Run: headless pygame with SDL's dummy video driver; simulated clock (each Clock.tick advances the game by its frame time, no real sleeping); random seed 0; keys injected as events and as key.get_pressed() state; mouse plan: one left click at the window centre at the start of phase 2, then a move to the lower-right quarter at the start of phase 3; restart key SPACE tapped at the start of phases 3 and 4.
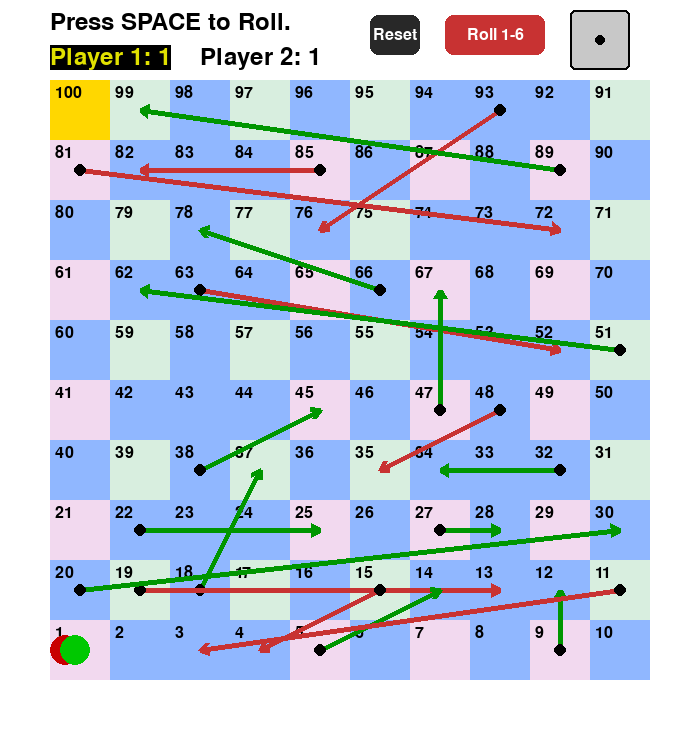
Frame 1 of 4 · flips 1–60 · no input
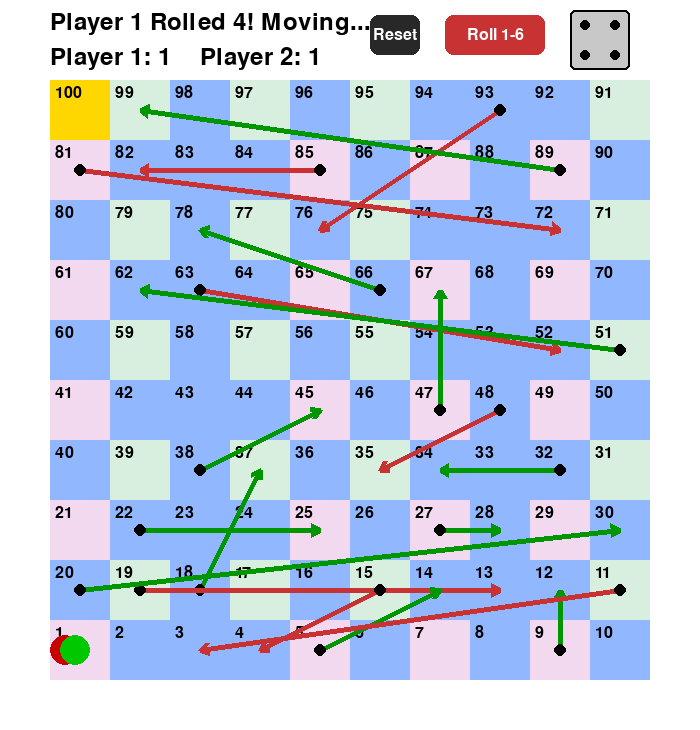
Frame 2 of 4 · flips 61–180 · clicked the window centre · tapped SPACE, RETURN · held RIGHT (→), D
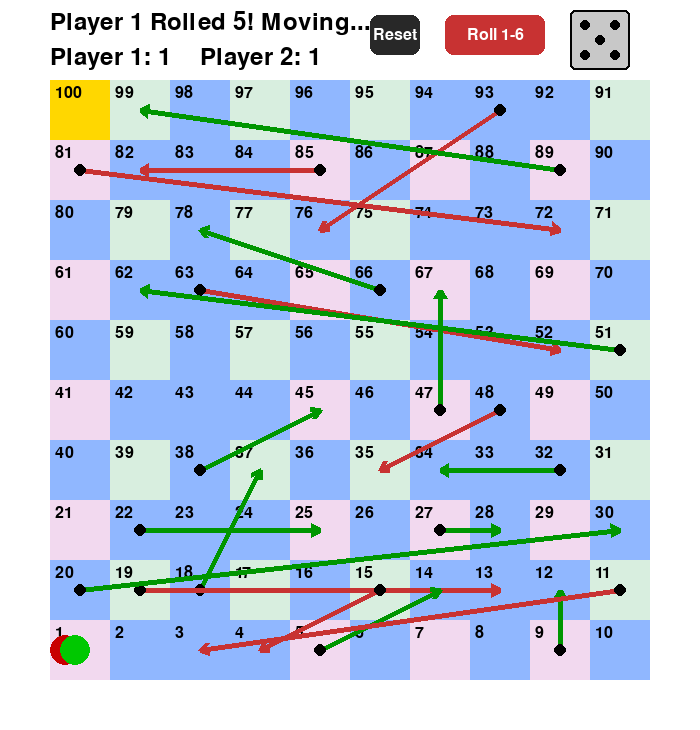
Frame 3 of 4 · flips 181–300 · moved the mouse to the lower-right quarter · tapped SPACE · held DOWN (↓), S
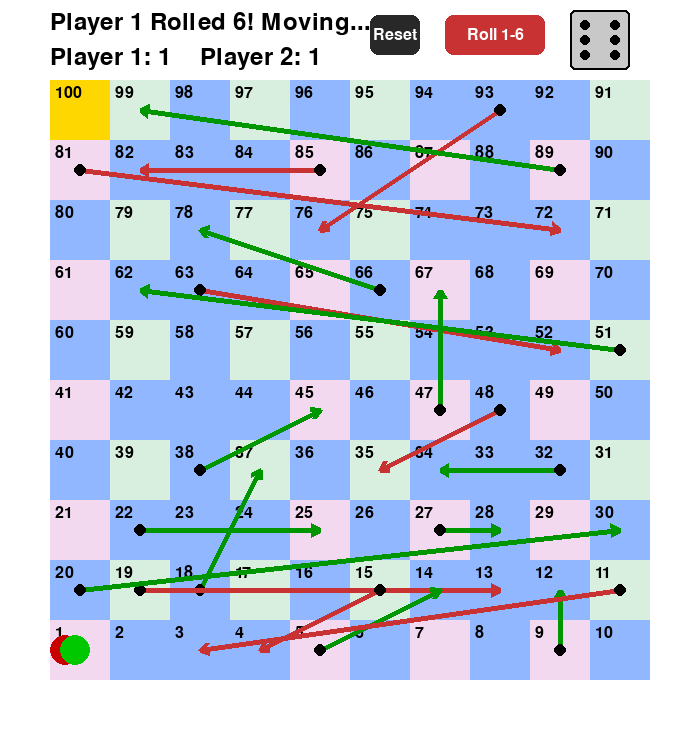
Frame 4 of 4 · flips 301–420 · tapped SPACE · held LEFT (←), A, UP (↑), W

The pygame program that drew these frames:

import pygame, random, time, math
pygame.init()

###########################
###derive from razormist###
###########################

#https://www.sourcecodester.com/python/18541/snakes-and-ladders-game-using-pygame-python-source-code.html

print("------------------------------")
print("this is derive from razormist so credit goes to razormist")
print("------------------------------")
print("https://www.sourcecodester.com/python/18541/snakes-and-ladders-game-using-pygame-python-source-code.html")
print("------------------------------")

GOAL = 100  

#Generate randomly placed snakes and ladders
def generate_random_snakes_and_ladders():
    snakes_and_ladders = {}
    available_positions = set(range(1, GOAL))  # pos from 1 to 99

    while len(snakes_and_ladders) < 20:  # generate a combine of snakes and ladder to total of 20
        start = random.choice(list(available_positions))  # Random start pos
        end = random.choice(list(available_positions))    # Random end pos
        
        if abs(start - end) <= 20 and start != end:                     # The distance between start and end is within 20 spaces
            if start < end and end not in snakes_and_ladders.values():  # Ladder
                snakes_and_ladders[start] = end
                available_positions.remove(start)
                available_positions.remove(end)
            elif start > end and end not in snakes_and_ladders.values():  # Snake
                snakes_and_ladders[start] = end
                available_positions.remove(start)
                available_positions.remove(end)

    return snakes_and_ladders

SNAKES_AND_LADDERS = generate_random_snakes_and_ladders()

def roll_die():
    global CURRENT_ROLL_MODE
    
    if CURRENT_ROLL_MODE == '0-1':
        return random.randint(0, 1)  # Rolls between 0-1
    elif CURRENT_ROLL_MODE == '1-3':
        return random.randint(1, 3)  # Rolls between 1-3
    elif CURRENT_ROLL_MODE == '4-6':
        return random.randint(4, 6)  # Rolls between 4-6
    elif CURRENT_ROLL_MODE == '1-9':
        return random.randint(1, 9)  # Rolls between 1-9
    else:
        return random.randint(1, 6)  # Rolls between 1-6

# Colors
WHITE = (255, 255, 255)
BLACK = (0, 0, 0)
LADDER_COLOR = (0, 150, 0) 
SNAKE_COLOR = (200, 50, 50) 
RED = (200, 0, 0) 
GREEN = (0, 200, 0)
L_BLUE = (144, 183, 255)
PINK = (242, 217, 239)      
YELLOW = (225, 225, 0)  
L_GREEN = (216, 238, 223)
GOLD = (255, 215, 0)
DICE_BG_COLOR = (200, 200, 200) 
BUTTON_CLICKABLE = (50, 200, 50)
BUTTON_NOT_CLICKABLE = (200, 50, 50)
BUTTON_RESET = (40, 40, 40)
BUTTON_RESET_FLASH = (180, 180, 180)
POPUP_BG_COLOR = (240, 240, 240, 200)

# Game States
MENU = 0
PLAYING = 1
ROLL_MODES = ['0-1', '1-3', '4-6', '1-9', '1-6']
CURRENT_ROLL_MODE = '1-6'  # Default mode is 1-6
LIMITED_BUTTON_RECT = None

# Screen Dimensions and Board Constants
GRID_SIZE = 10
SQUARE_SIZE = 60
TOP_MARGIN = 80 
SIDE_MARGIN = 50
WIDTH = (GRID_SIZE * SQUARE_SIZE) + (2 * SIDE_MARGIN)
HEIGHT = (GRID_SIZE * SQUARE_SIZE) + TOP_MARGIN + SIDE_MARGIN
SCREEN_SIZE = (WIDTH, HEIGHT)

screen = pygame.display.set_mode(SCREEN_SIZE)
pygame.display.set_caption("Snakes and Ladders but with random S&L generation and special dice")
clock = pygame.time.Clock()

# Define Fonts
font_small = pygame.font.Font(None, 24)
font_medium = pygame.font.Font(None, 36)
font_large = pygame.font.Font(None, 64)
font_huge = pygame.font.Font(None, 90)

# Dice
class Dice:
    def __init__(self):
        self.size = 60
        self.x = WIDTH - SIDE_MARGIN - self.size - 20  # position on screen
        self.y = 10
        self.is_rolling = False
        self.roll_result = 1
        self.final_roll = 1  # Store final roll separately
        self.roll_start_time = 0
        self.roll_duration = 0.5
        self.animation_frames = 0

    def start_roll(self):
        self.is_rolling = True
        self.roll_start_time = time.time()
        self.animation_frames = 0
        self.final_roll = roll_die()  # final roll result

    def update(self):
        if self.is_rolling:
            elapsed_time = time.time() - self.roll_start_time
            if elapsed_time < self.roll_duration:
                self.animation_frames += 1
                if self.animation_frames % 5 == 0:
                    self.roll_result = roll_die()  # animation value
            else:
                self.roll_result = self.final_roll  # ensure final value shown
                self.is_rolling = False
                return True
        return False

    def draw_face(self, surface, number): #Dice face draw
        rect = pygame.Rect(self.x, self.y, self.size, self.size)
        pygame.draw.rect(surface, DICE_BG_COLOR, rect, 0, 5) 
        pygame.draw.rect(surface, BLACK, rect, 2, 5) 
        dot_radius = 5
        center = (self.x + self.size // 2, self.y + self.size // 2)
        q = self.size // 4
        dots = { #Face for 0-9
            0: [],
            1: [(0, 0)],
            2: [(-q, -q), (q, q)],
            3: [(-q, -q), (0, 0), (q, q)],
            4: [(-q, -q), (q, -q), (-q, q), (q, q)],
            5: [(-q, -q), (q, -q), (0, 0), (-q, q), (q, q)],
            6: [(-q, -q), (q, -q), (-q, 0), (q, 0), (-q, q), (q, q)],
            7: [(-q, -q), (q, -q), (-q, 0), (q, 0), (-q, q), (q, q), (0, 0)],  
            8: [(-q, -q), (q, -q), (-q, 0), (q, 0), (-q, q), (q, q), (0, q), (0, -q)],  
            9: [(-q, -q), (q, -q), (-q, 0), (q, 0), (-q, q), (q, q), (0, q), (0, -q), (0, 0)],  
    }
        if number in dots:
            for dx, dy in dots[number]:
                dot_pos = (center[0] + dx, center[1] + dy)
                pygame.draw.circle(surface, BLACK, dot_pos, dot_radius)

    def draw(self, surface):
        self.draw_face(surface, self.roll_result)

# Initialize/reset game

PLAYER_COLORS = [RED, GREEN]
PLAYER_OFFSETS = [-15, -5, 5, 15]

def initialize_game(num_players):# Change to always 2
    players = {}
    for i in range(num_players):
        player_name = f"Player {i + 1}"
        players[player_name] = {
            "pos": 1,
            "color": PLAYER_COLORS[i],
            "offset": PLAYER_OFFSETS[i]
        }
    return players

def reset_global_game_vars(): #Reset global
    global players, player_names, current_player_name, game_over, move_pending, dice #Reset variable 
    players = {}
    player_names = []
    current_player_name = ""
    game_over = False
    move_pending = False
    dice = Dice() # Re-initialize dice

#Dice button
SPECIAL = random.randint(2, 5)
SPECIAL_ONES_DIGIT = random.randint(0, 9)
print("special is", SPECIAL)
print("ones is", SPECIAL_ONES_DIGIT)

def draw_limited_roll_button(mouse_pos): #limited roll button (next to the dice)
    button_width = 100
    button_height = 40
    x = WIDTH - SIDE_MARGIN - 205
    y = 15
    rect = pygame.Rect(x, y, button_width, button_height)

    player_pos = players[current_player_name]['pos']

    IS_MULTIPLE = (player_pos % SPECIAL == 0)
    IS_ONES_DIGIT = (player_pos % 10 == SPECIAL_ONES_DIGIT)

    if player_pos == 100: #Forcing the goal to be always be gold color
        square_color = YELLOW
    elif IS_MULTIPLE != IS_ONES_DIGIT: # Determine if the player's current square is L_BLUE
        square_color = L_BLUE
    elif (player_pos - 1) // 10 % 2 == 0: #Alternation row for pink & light green (for aesthetic reason)
        square_color = PINK
    else:
        square_color = L_GREEN
    
    # Set button color based on square color
    if square_color == L_BLUE:
        color = BUTTON_CLICKABLE
    else:
        color = BUTTON_NOT_CLICKABLE

    pygame.draw.rect(screen, color, rect, 0, 8)
    
    # Change text based on the current roll mode
    if CURRENT_ROLL_MODE == '0-1':
        text_label = "Roll 0-1"
    elif CURRENT_ROLL_MODE == '1-3':
        text_label = "Roll 1-3"
    elif CURRENT_ROLL_MODE == '4-6':
        text_label = "Roll 4-6"
    elif CURRENT_ROLL_MODE == '1-9':
        text_label = "Roll 1-9"
    else:
        text_label = "Roll 1-6"
    
    text = font_small.render(text_label, True, WHITE)
    text_rect = text.get_rect(center=rect.center)
    screen.blit(text, text_rect)
    
    return rect

def draw_reset_button(mouse_pos): #Reset button
    global reset_flash_start_time
    button_width = 50
    button_height = 40
    x = WIDTH - SIDE_MARGIN - 280  
    y = 15
    rect = pygame.Rect(x, y, button_width, button_height)
    
    # Flash logic
    if reset_flash_start_time:
        elapsed = time.time() - reset_flash_start_time
        if elapsed < RESET_FLASH_DURATION:
            color = BUTTON_RESET_FLASH
        else:
            reset_flash_start_time = None
            color = BUTTON_RESET
    else:
        color = BUTTON_RESET

    pygame.draw.rect(screen, color, rect, 0, 8)
    
    text = font_small.render("Reset", True, WHITE)
    text_rect = text.get_rect(center=rect.center)
    screen.blit(text, text_rect)
    
    return rect

def reset_game(): #lots of global reset
    global players, player_names, current_player_name, game_over, move_pending, dice, CURRENT_ROLL_MODE, SPECIAL, SPECIAL_ONES_DIGIT, SNAKES_AND_LADDERS

    players = initialize_game(num_players)
    player_names = list(players.keys())
    current_player_name = player_names[0]
    game_over = False
    move_pending = False
    dice = Dice()
    CURRENT_ROLL_MODE = '1-6'
    SPECIAL = random.randint(2, 5)
    SPECIAL_ONES_DIGIT = random.randint(0, 9)
    SNAKES_AND_LADDERS = generate_random_snakes_and_ladders()
    print("------------------------------")
    print("Game reset")
    print("special is", SPECIAL)
    print("ones is", SPECIAL_ONES_DIGIT)

def get_square_coords(square_number): #For drawing board stuff
    if square_number < 1 or square_number > GOAL: return (0, 0)
    row = (square_number - 1) // GRID_SIZE
    col = (square_number - 1) % GRID_SIZE
    if row % 2 != 0: col = GRID_SIZE - 1 - col
    x = SIDE_MARGIN + (col * SQUARE_SIZE)
    y_start_board = TOP_MARGIN 
    y = y_start_board + ((GRID_SIZE - 1 - row) * SQUARE_SIZE)
    return (x, y)

def get_center_coords(square_number):
    x, y = get_square_coords(square_number)
    return (x + SQUARE_SIZE // 2, y + SQUARE_SIZE // 2)

def draw_board(): #Drawing the board
    for row in range(GRID_SIZE):
        for col in range(GRID_SIZE):
            square_num_base = row * GRID_SIZE
            square_number = square_num_base + col + 1 if row % 2 == 0 else square_num_base + GRID_SIZE - col
            x, y = get_square_coords(square_number)
            rect = pygame.Rect(x, y, SQUARE_SIZE, SQUARE_SIZE)
    
            if square_number == 100:
                fill_color = GOLD  # Force last square to be yellow
            else:
                IS_MULTIPLE = (square_number % SPECIAL == 0)
                IS_ONES_DIGIT = (square_number % 10 == SPECIAL_ONES_DIGIT)
                # Color based on odd/even, with multi 2-5 XOR ones digit (0-9) being light blue
                if IS_MULTIPLE != IS_ONES_DIGIT:  
                    fill_color = L_BLUE
                elif (square_number - 1) // 10 % 2 == 0:
                    fill_color = PINK   # 0-10, 21-30...
                else:
                    fill_color = L_GREEN # 11-20, 31-40...
                    
            pygame.draw.rect(screen, fill_color, rect)
            text = font_small.render(str(square_number), True, BLACK)
            screen.blit(text, (x + 5, y + 5))

def draw_arrow(surface, start_pos, end_pos, color, arrow_size=10, offset=0): #Draw line with an arrow
    start = (start_pos[0], start_pos[1] + offset)
    end = (end_pos[0], end_pos[1] + offset)
    pygame.draw.line(surface, color, start_pos, end_pos, 5)

    dx = end_pos[0] - start_pos[0]     # Calculate where to place the arrowhead
    dy = end_pos[1] - start_pos[1]
    angle = math.atan2(dy, dx)

    arrow_point1 = (end_pos[0] - arrow_size * math.cos(angle - math.pi / 6), end_pos[1] - arrow_size * math.sin(angle - math.pi / 6))
    arrow_point2 = (end_pos[0] - arrow_size * math.cos(angle + math.pi / 6), end_pos[1] - arrow_size * math.sin(angle + math.pi / 6))

    pygame.draw.line(surface, color, end_pos, arrow_point1, 5)
    pygame.draw.line(surface, color, end_pos, arrow_point2, 5)

    dot_radius = 6  # Dot radius size
    pygame.draw.circle(surface, BLACK, start, dot_radius)

def draw_jumps():
    for start_pos, end_pos in SNAKES_AND_LADDERS.items():
        if start_pos == 1:
            continue  # Not spawning on the first space
        start_center = get_center_coords(start_pos)
        end_center = get_center_coords(end_pos)
        color = LADDER_COLOR if end_pos > start_pos else SNAKE_COLOR
        draw_arrow(screen, start_center, end_center, color)

def draw_player(player_position, color, offset=0): # "player" itself 
    center_x, center_y = get_center_coords(player_position)
    center_x += offset
    pygame.draw.circle(screen, color, (center_x, center_y), 15)
 
def draw_game_over_popup(current_player_name): # Draws a centered pop-up panel for the game over screen

    # Height/width number
    POPUP_W = 400
    POPUP_H = 250
    popup_x = (WIDTH - POPUP_W) // 2
    popup_y = (HEIGHT - POPUP_H) // 2
    popup_rect = pygame.Rect(popup_x, popup_y, POPUP_W, POPUP_H)

    # Transparent overlay
    overlay = pygame.Surface(SCREEN_SIZE, pygame.SRCALPHA)
    overlay.fill((0, 0, 0, 100))
    screen.blit(overlay, (0, 0))

    # Main popup panel
    pygame.draw.rect(screen, POPUP_BG_COLOR, popup_rect, 0, 10)
    pygame.draw.rect(screen, BLACK, popup_rect, 3, 10)

    # Winner text
    winner_surface = font_huge.render("GAME OVER", True, RED)
    winner_rect = winner_surface.get_rect(center=(popup_x + POPUP_W // 2, popup_y + 50))
    screen.blit(winner_surface, winner_rect)

    player_surface = font_large.render(f"{current_player_name} WINS!", True, BLACK)
    player_rect = player_surface.get_rect(center=(popup_x + POPUP_W // 2, popup_y + 120))
    screen.blit(player_surface, player_rect)

    # Reset button
    button_width = 120
    button_height = 50
    button_x = popup_x + (POPUP_W - button_width) // 2
    button_y = popup_y + POPUP_H - button_height - 30
    reset_rect = pygame.Rect(button_x, button_y, button_width, button_height)

    pygame.draw.rect(screen, BUTTON_RESET, reset_rect, 0, 8)
    text = font_medium.render("Reset", True, WHITE)
    text_rect = text.get_rect(center=reset_rect.center)
    screen.blit(text, text_rect)

    return reset_rect

def draw_hud(current_player_name, players, game_over=False, move_pending=False):
    # This logic only draws the standard HUD when the game is ACTIVE
    if not game_over:
        # Instructions / Game Status
        if move_pending:
            status_text = f"{current_player_name} Rolled {dice.roll_result}! Moving..."
            color = BLACK
        else:
            status_text = f"Press SPACE to Roll."
            color = BLACK
        
        text_surface = font_medium.render(status_text, True, color)
        screen.blit(text_surface, (SIDE_MARGIN, 10))
        
        # Player Turns and Positions
        x_pos = SIDE_MARGIN
        for name, data in players.items():
            pos_text = f"{name}: {data['pos']}"
            
            is_active_turn = (name == current_player_name and not dice.is_rolling and not move_pending and not game_over)
            
            if is_active_turn:
                pos_color = YELLOW
                text_rect = pygame.Rect(x_pos, 45, font_medium.size(pos_text)[0], font_medium.size(pos_text)[1])
                pygame.draw.rect(screen, BLACK, text_rect, 0)
            else:
                pos_color = BLACK

            pos_surface = font_medium.render(pos_text, True, pos_color)
            screen.blit(pos_surface, (x_pos, 45))
            x_pos += 150
            
    return None # Return None if not game over

# more variable
game_state = PLAYING
num_players = 2
players = initialize_game(num_players)
player_names = list(players.keys())
current_player_name = player_names[0]
game_over = False
dice = Dice()
move_pending = False
back_button_rect = None 
mouse_pos = (0, 0)
reset_button_rect = None
reset_flash_start_time = None  
RESET_FLASH_DURATION = 0.15     # in seconds

# Main loop
running = True
mouse_pos = (0, 0)

while running:
    clock.tick(60)
    mouse_pos = pygame.mouse.get_pos()  # Update mouse position every frame

    # Event handling
    for event in pygame.event.get():
        if event.type == pygame.QUIT:
            running = False

        if event.type == pygame.MOUSEBUTTONDOWN and event.button == 1:
            # Check Reset Button Click
            if reset_button_rect and reset_button_rect.collidepoint(event.pos):
                reset_flash_start_time = time.time()
                reset_game()

            if game_over and back_button_rect and back_button_rect.collidepoint(event.pos):
                reset_game()

            # Check Limited Roll Button Click
            if LIMITED_BUTTON_RECT and LIMITED_BUTTON_RECT.collidepoint(event.pos):
                player_pos = players[current_player_name]['pos']

                IS_MULTIPLE = (player_pos % SPECIAL == 0)
                IS_ONES_DIGIT = (player_pos % 10 == SPECIAL_ONES_DIGIT)

                if player_pos == 100:
                    square_color = YELLOW
                elif IS_MULTIPLE != IS_ONES_DIGIT:
                    square_color = L_BLUE
                elif (player_pos - 1) // 10 % 2 == 0:
                    square_color = PINK
                else:
                    square_color = L_GREEN
                
                if square_color == L_BLUE:
                    current_index = ROLL_MODES.index(CURRENT_ROLL_MODE)
                    CURRENT_ROLL_MODE = ROLL_MODES[(current_index + 1) % len(ROLL_MODES)]
                    print(f"Roll mode toggled to: {CURRENT_ROLL_MODE}")
                else:
                    print(f"Cannot toggle roll mode, not on a blue space.")

        if event.type == pygame.KEYDOWN and game_state == PLAYING and not game_over:
            if event.key == pygame.K_SPACE and not dice.is_rolling and not move_pending:
                dice.start_roll()
                move_pending = True

    # Game logic
    if game_state == PLAYING and not game_over:
        roll_complete = dice.update()
        if roll_complete and move_pending:
            # Move player
            roll_result = dice.final_roll  # Use final roll, not current animation
            player_data = players[current_player_name]
            new_pos = player_data["pos"] + roll_result
            if new_pos > GOAL: # Calculate bounce back
                excess = new_pos - GOAL
                new_pos = GOAL - excess  # Move backward the excess
            player_data["pos"] = SNAKES_AND_LADDERS.get(new_pos, new_pos) # Check win
            
            if player_data["pos"] == GOAL:
                game_over = True

            # Force roll mode back to '1-6' if not divisible by SPECIAL
            if player_data["pos"] % SPECIAL != 0:
                CURRENT_ROLL_MODE = '1-6'

            move_pending = False

            # Switch to next player
            if not game_over:
                current_index = player_names.index(current_player_name)
                current_player_name = player_names[(current_index + 1) % num_players]
                CURRENT_ROLL_MODE = '1-6'

    # Drawing
    screen.fill(WHITE)
    draw_board()
    draw_jumps()

    for name, data in players.items():
        draw_player(data["pos"], data["color"], data["offset"])

    # Draw HUD and Dice
    draw_hud(current_player_name, players, game_over, move_pending)
    dice.draw(screen)

    # Draw buttons and get their rects
    LIMITED_BUTTON_RECT = draw_limited_roll_button(mouse_pos)
    reset_button_rect = draw_reset_button(mouse_pos)

    # Game Over Popup
    if game_over:
        back_button_rect = draw_game_over_popup(current_player_name)
    else:
        back_button_rect = None

    pygame.display.flip()

pygame.quit()
